Image classification data set "Dataset" (YuriAlcantara1995/M11-Project on GitHub). Class labels (2): normal, sickle cell.

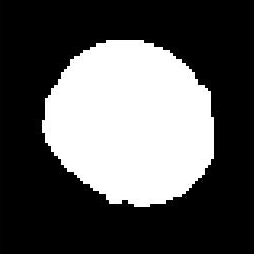
Label: normal

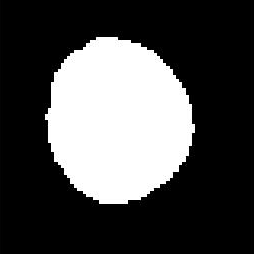
Label: normal

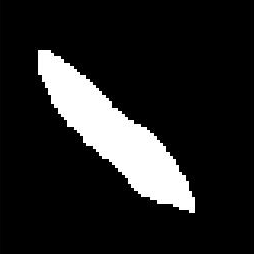
Label: sickle cell

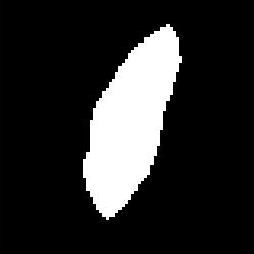
Label: sickle cell

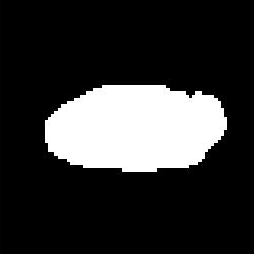
Label: sickle cell

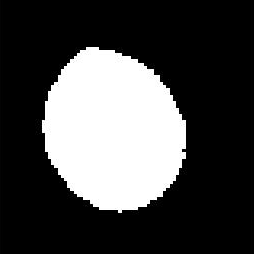
Label: normal
